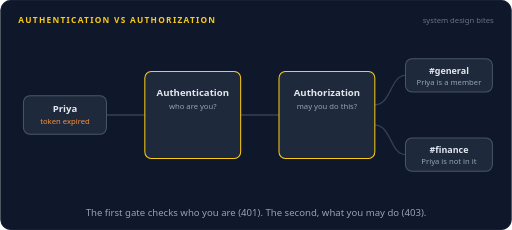
t = 0.00 s
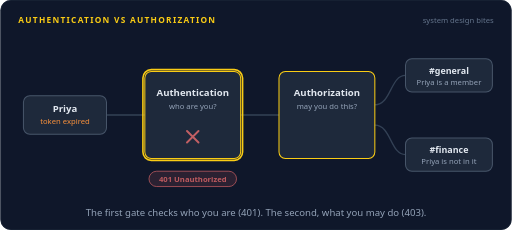
t = 1.68 s
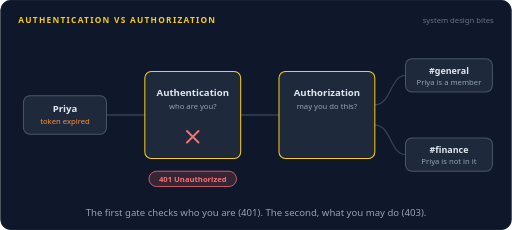
t = 3.55 s
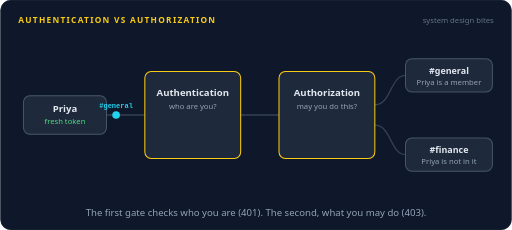
t = 5.05 s
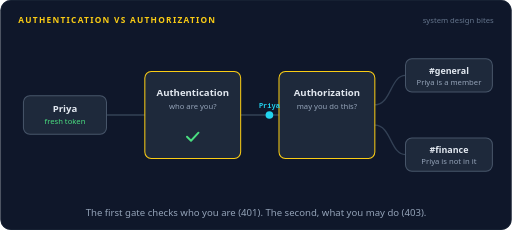
t = 6.75 s
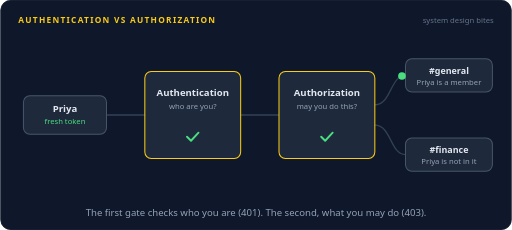
t = 7.94 s

The animated SVG that drew these frames (rendered in a browser with its animation timeline set to each time). Animation: 27 SMIL elements (animate=20,animateMotion=7); frames cover the first 7.94 s, repeats indefinitely.

<svg xmlns="http://www.w3.org/2000/svg" width="800" height="360" viewBox="0 0 800 360" role="img" aria-labelledby="title desc"><title id="title">Authentication vs authorization</title><desc id="desc">Priya's request with an expired token stops at the authentication gate with a 401. With a fresh token she passes as Priya, and the authorization gate lets her read the general channel with a 200. Asking for the finance channel, she passes authentication but authorization says 403 Forbidden.</desc><rect width="800" height="360" rx="16" fill="#0f172a"/><rect x="0.5" y="0.5" width="799" height="359" rx="16" fill="none" stroke="#1e293b"/><text x="28" y="36" font-family="system-ui,-apple-system,'Segoe UI',Roboto,Helvetica,Arial,sans-serif" font-size="13" font-weight="700" letter-spacing="2" fill="#facc15">AUTHENTICATION VS AUTHORIZATION</text><text x="772" y="36" font-family="system-ui,-apple-system,'Segoe UI',Roboto,Helvetica,Arial,sans-serif" font-size="12" fill="#64748b" text-anchor="end">system design bites</text><path d="M166,180 L226,180" fill="none" stroke="#334155" stroke-width="2" stroke-linecap="round" stroke-linejoin="round"></path><path d="M376,180 L436,180" fill="none" stroke="#334155" stroke-width="2" stroke-linecap="round" stroke-linejoin="round"></path><path d="M586,164 C612,164 610,118 634,118" fill="none" stroke="#334155" stroke-width="2" stroke-linecap="round" stroke-linejoin="round"></path><path d="M586,196 C612,196 610,242 634,242" fill="none" stroke="#334155" stroke-width="2" stroke-linecap="round" stroke-linejoin="round"></path><rect x="36" y="150" width="130" height="60" rx="10" fill="#1e293b" stroke="#475569" stroke-width="1.6"/><text x="101" y="176" font-family="system-ui,-apple-system,'Segoe UI',Roboto,Helvetica,Arial,sans-serif" font-size="15" font-weight="600" fill="#e2e8f0" text-anchor="middle">Priya</text><text x="101" y="194" font-family="system-ui,-apple-system,'Segoe UI',Roboto,Helvetica,Arial,sans-serif" font-size="12" font-weight="400" fill="#fb923c" text-anchor="middle" opacity="0">token expired<animate attributeName="opacity" dur="16s" repeatCount="indefinite" calcMode="linear" keyTimes="0;0.235;0.25;1" values="1;1;0;0"/></text><text x="101" y="194" font-family="system-ui,-apple-system,'Segoe UI',Roboto,Helvetica,Arial,sans-serif" font-size="12" font-weight="400" fill="#4ade80" text-anchor="middle" opacity="0">fresh token<animate attributeName="opacity" dur="16s" repeatCount="indefinite" calcMode="linear" keyTimes="0;0.25;0.265;0.9725;0.9875;1" values="0;0;1;1;0;0"/></text><rect x="226" y="112" width="150" height="136" rx="10" fill="#1e293b" stroke="#facc15" stroke-width="1.6"/><rect x="223" y="109" width="156" height="142" rx="13" fill="none" stroke="#facc15" stroke-width="2.5" opacity="0"><animate attributeName="opacity" dur="16s" repeatCount="indefinite" calcMode="linear" keyTimes="0;0.0875;0.1;0.1125;0.125;0.3625;0.375;0.3875;0.4;0.6875;0.7;0.7125;0.725;1" values="0;0;1;1;0;0;1;1;0;0;1;1;0;0"/></rect><text x="301" y="150" font-family="system-ui,-apple-system,'Segoe UI',Roboto,Helvetica,Arial,sans-serif" font-size="15" font-weight="600" fill="#e2e8f0" text-anchor="middle">Authentication</text><text x="301" y="170" font-family="system-ui,-apple-system,'Segoe UI',Roboto,Helvetica,Arial,sans-serif" font-size="12" font-weight="400" fill="#94a3b8" text-anchor="middle">who are you?</text><rect x="436" y="112" width="150" height="136" rx="10" fill="#1e293b" stroke="#facc15" stroke-width="1.6"/><rect x="433" y="109" width="156" height="142" rx="13" fill="none" stroke="#facc15" stroke-width="2.5" opacity="0"><animate attributeName="opacity" dur="16s" repeatCount="indefinite" calcMode="linear" keyTimes="0;0.4375;0.45;0.4625;0.475;0.7625;0.775;0.7875;0.8;1" values="0;0;1;1;0;0;1;1;0;0"/></rect><text x="511" y="150" font-family="system-ui,-apple-system,'Segoe UI',Roboto,Helvetica,Arial,sans-serif" font-size="15" font-weight="600" fill="#e2e8f0" text-anchor="middle">Authorization</text><text x="511" y="170" font-family="system-ui,-apple-system,'Segoe UI',Roboto,Helvetica,Arial,sans-serif" font-size="12" font-weight="400" fill="#94a3b8" text-anchor="middle">may you do this?</text><rect x="634" y="92" width="136" height="52" rx="10" fill="#1e293b" stroke="#475569" stroke-width="1.6"/><rect x="631" y="89" width="142" height="58" rx="13" fill="none" stroke="#facc15" stroke-width="2.5" opacity="0"><animate attributeName="opacity" dur="16s" repeatCount="indefinite" calcMode="linear" keyTimes="0;0.5;0.515;0.56;0.575;1" values="0;0;1;1;0;0"/></rect><text x="702" y="116" font-family="system-ui,-apple-system,'Segoe UI',Roboto,Helvetica,Arial,sans-serif" font-size="14" font-weight="600" fill="#e2e8f0" text-anchor="middle">#general</text><text x="702" y="133" font-family="system-ui,-apple-system,'Segoe UI',Roboto,Helvetica,Arial,sans-serif" font-size="12" font-weight="400" fill="#94a3b8" text-anchor="middle">Priya is a member</text><rect x="634" y="216" width="136" height="52" rx="10" fill="#1e293b" stroke="#475569" stroke-width="1.6"/><text x="702" y="240" font-family="system-ui,-apple-system,'Segoe UI',Roboto,Helvetica,Arial,sans-serif" font-size="14" font-weight="600" fill="#e2e8f0" text-anchor="middle">#finance</text><text x="702" y="257" font-family="system-ui,-apple-system,'Segoe UI',Roboto,Helvetica,Arial,sans-serif" font-size="12" font-weight="400" fill="#94a3b8" text-anchor="middle">Priya is not in it</text><g opacity="0"><animate attributeName="opacity" dur="16s" repeatCount="indefinite" calcMode="linear" keyTimes="0;0.025;0.029;0.0835;0.0875;1" values="0;0;1;1;0;0"/><animateMotion dur="16s" repeatCount="indefinite" calcMode="linear" keyPoints="0;0;1;1" keyTimes="0;0.025;0.0875;1" path="M166,180 L226,180"/><circle r="6" fill="#22d3ee"></circle><text y="-11" font-family="ui-monospace,SFMono-Regular,Menlo,Consolas,monospace" font-size="11" font-weight="600" fill="#22d3ee" text-anchor="middle">#general</text></g><g opacity="0"><animate attributeName="opacity" dur="16s" repeatCount="indefinite" calcMode="linear" keyTimes="0;0.0938;0.1087;0.26;0.275;1" values="0;0;1;1;0;0"/><path d="M292,205 L310,223 M310,205 L292,223" stroke="#f87171" stroke-width="3" stroke-linecap="round"/></g><g opacity="0"><animate attributeName="opacity" dur="16s" repeatCount="indefinite" calcMode="linear" keyTimes="0;0.0938;0.1087;0.2725;0.2875;1" values="0;0;1;1;0;0"/><rect x="232.48" y="268" width="137.04" height="24" rx="12" fill="#f87171" fill-opacity="0.16" stroke="#f87171" stroke-width="1.2"/><text x="301" y="284.32" font-family="system-ui,-apple-system,'Segoe UI',Roboto,Helvetica,Arial,sans-serif" font-size="12" font-weight="600" fill="#f87171" text-anchor="middle">401 Unauthorized</text></g><g opacity="0"><animate attributeName="opacity" dur="16s" repeatCount="indefinite" calcMode="linear" keyTimes="0;0.1062;0.1103;0.1648;0.1688;1" values="0;0;1;1;0;0"/><animateMotion dur="16s" repeatCount="indefinite" calcMode="linear" keyPoints="0;0;1;1" keyTimes="0;0.1062;0.1688;1" path="M226,180 L166,180"/><circle r="6" fill="#f87171"></circle><text y="-11" font-family="ui-monospace,SFMono-Regular,Menlo,Consolas,monospace" font-size="11" font-weight="600" fill="#f87171" text-anchor="middle">401</text></g><g opacity="0"><animate attributeName="opacity" dur="16s" repeatCount="indefinite" calcMode="linear" keyTimes="0;0.3;0.304;0.3585;0.3625;1" values="0;0;1;1;0;0"/><animateMotion dur="16s" repeatCount="indefinite" calcMode="linear" keyPoints="0;0;1;1" keyTimes="0;0.3;0.3625;1" path="M166,180 L226,180"/><circle r="6" fill="#22d3ee"></circle><text y="-11" font-family="ui-monospace,SFMono-Regular,Menlo,Consolas,monospace" font-size="11" font-weight="600" fill="#22d3ee" text-anchor="middle">#general</text></g><g opacity="0"><animate attributeName="opacity" dur="16s" repeatCount="indefinite" calcMode="linear" keyTimes="0;0.3688;0.3838;0.56;0.575;1" values="0;0;1;1;0;0"/><path d="M292,214 L298.3,220.3 L310,207.7" fill="none" stroke="#4ade80" stroke-width="3" stroke-linecap="round" stroke-linejoin="round"/></g><g opacity="0"><animate attributeName="opacity" dur="16s" repeatCount="indefinite" calcMode="linear" keyTimes="0;0.375;0.379;0.4335;0.4375;1" values="0;0;1;1;0;0"/><animateMotion dur="16s" repeatCount="indefinite" calcMode="linear" keyPoints="0;0;1;1" keyTimes="0;0.375;0.4375;1" path="M376,180 L436,180"/><circle r="6" fill="#22d3ee"></circle><text y="-11" font-family="ui-monospace,SFMono-Regular,Menlo,Consolas,monospace" font-size="11" font-weight="600" fill="#22d3ee" text-anchor="middle">Priya</text></g><g opacity="0"><animate attributeName="opacity" dur="16s" repeatCount="indefinite" calcMode="linear" keyTimes="0;0.4437;0.4587;0.56;0.575;1" values="0;0;1;1;0;0"/><path d="M502,214 L508.3,220.3 L520,207.7" fill="none" stroke="#4ade80" stroke-width="3" stroke-linecap="round" stroke-linejoin="round"/></g><g opacity="0"><animate attributeName="opacity" dur="16s" repeatCount="indefinite" calcMode="linear" keyTimes="0;0.45;0.454;0.496;0.5;1" values="0;0;1;1;0;0"/><animateMotion dur="16s" repeatCount="indefinite" calcMode="linear" keyPoints="0;0;1;1" keyTimes="0;0.45;0.5;1" path="M586,164 C612,164 610,118 634,118"/><circle r="6" fill="#4ade80"></circle></g><g opacity="0"><animate attributeName="opacity" dur="16s" repeatCount="indefinite" calcMode="linear" keyTimes="0;0.5;0.515;0.585;0.6;1" values="0;0;1;1;0;0"/><rect x="670.68" y="158" width="62.64" height="24" rx="12" fill="#4ade80" fill-opacity="0.16" stroke="#4ade80" stroke-width="1.2"/><text x="702" y="174.32" font-family="system-ui,-apple-system,'Segoe UI',Roboto,Helvetica,Arial,sans-serif" font-size="12" font-weight="600" fill="#4ade80" text-anchor="middle">200 OK</text></g><g opacity="0"><animate attributeName="opacity" dur="16s" repeatCount="indefinite" calcMode="linear" keyTimes="0;0.625;0.629;0.6835;0.6875;1" values="0;0;1;1;0;0"/><animateMotion dur="16s" repeatCount="indefinite" calcMode="linear" keyPoints="0;0;1;1" keyTimes="0;0.625;0.6875;1" path="M166,180 L226,180"/><circle r="6" fill="#22d3ee"></circle><text y="-11" font-family="ui-monospace,SFMono-Regular,Menlo,Consolas,monospace" font-size="11" font-weight="600" fill="#22d3ee" text-anchor="middle">#finance</text></g><g opacity="0"><animate attributeName="opacity" dur="16s" repeatCount="indefinite" calcMode="linear" keyTimes="0;0.6937;0.7087;0.935;0.95;1" values="0;0;1;1;0;0"/><path d="M292,214 L298.3,220.3 L310,207.7" fill="none" stroke="#4ade80" stroke-width="3" stroke-linecap="round" stroke-linejoin="round"/></g><g opacity="0"><animate attributeName="opacity" dur="16s" repeatCount="indefinite" calcMode="linear" keyTimes="0;0.7;0.704;0.7585;0.7625;1" values="0;0;1;1;0;0"/><animateMotion dur="16s" repeatCount="indefinite" calcMode="linear" keyPoints="0;0;1;1" keyTimes="0;0.7;0.7625;1" path="M376,180 L436,180"/><circle r="6" fill="#22d3ee"></circle><text y="-11" font-family="ui-monospace,SFMono-Regular,Menlo,Consolas,monospace" font-size="11" font-weight="600" fill="#22d3ee" text-anchor="middle">Priya</text></g><g opacity="0"><animate attributeName="opacity" dur="16s" repeatCount="indefinite" calcMode="linear" keyTimes="0;0.7688;0.7838;0.935;0.95;1" values="0;0;1;1;0;0"/><path d="M502,205 L520,223 M520,205 L502,223" stroke="#f87171" stroke-width="3" stroke-linecap="round"/></g><g opacity="0"><animate attributeName="opacity" dur="16s" repeatCount="indefinite" calcMode="linear" keyTimes="0;0.775;0.79;0.9475;0.9625;1" values="0;0;1;1;0;0"/><rect x="453.64" y="268" width="114.72" height="24" rx="12" fill="#f87171" fill-opacity="0.16" stroke="#f87171" stroke-width="1.2"/><text x="511" y="284.32" font-family="system-ui,-apple-system,'Segoe UI',Roboto,Helvetica,Arial,sans-serif" font-size="12" font-weight="600" fill="#f87171" text-anchor="middle">403 Forbidden</text></g><text x="400.0" y="338" font-family="system-ui,-apple-system,'Segoe UI',Roboto,Helvetica,Arial,sans-serif" font-size="15" fill="#94a3b8" text-anchor="middle">The first gate checks who you are (401). The second, what you may do (403).</text></svg>
